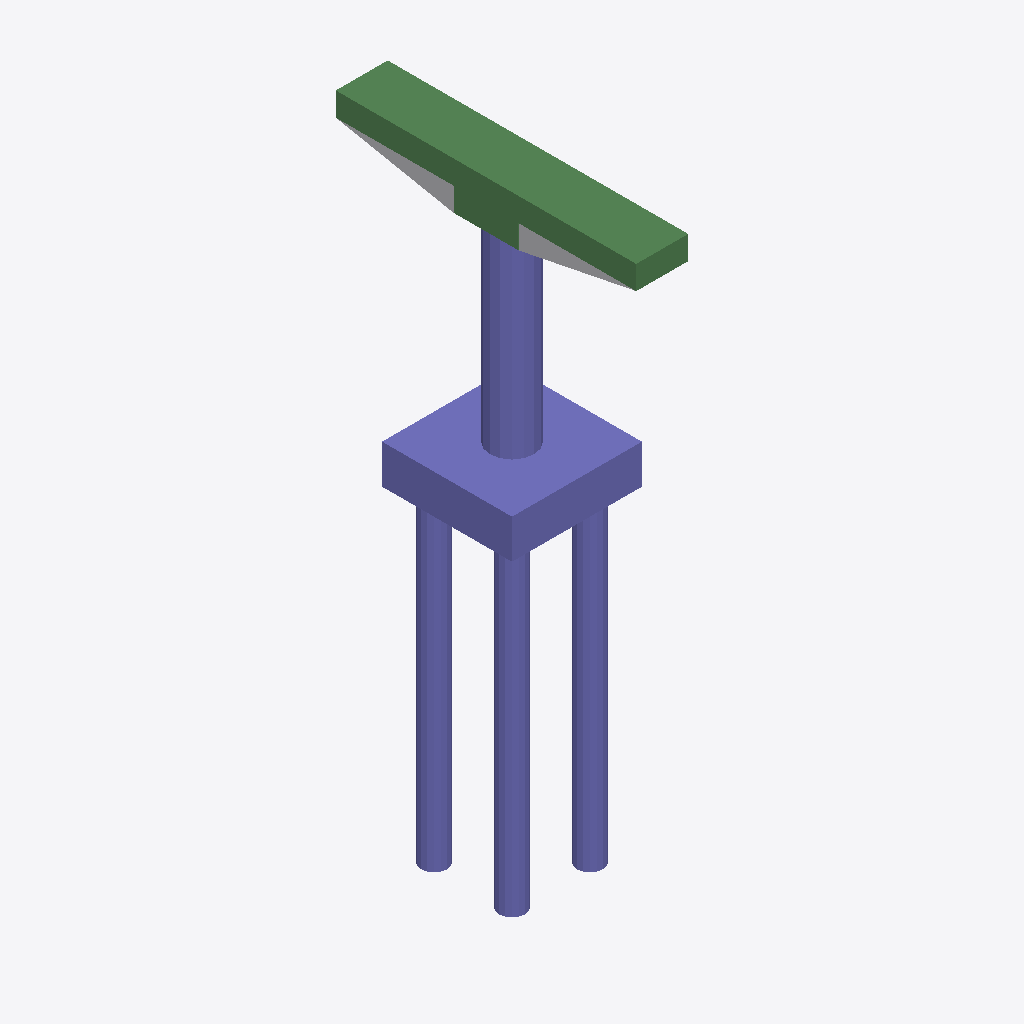
Isometric view of an IFC building model (IFC-SPF (STEP), schema IFC4, length unit foot), seen from the south-west, elements coloured by IFC class: 32 columns (violet), 8 beams (green), 1 other element (light grey).
Extent 4.0 m × 9.2 m × 18.6 m (x, y, z). Storeys (2): L1 at 0.00 m; L2 at 3.66 m. Elements (51): 42 IfcColumn, 8 IfcBeam, 1 IfcBuildingElementProxy.

HEADER;
FILE_DESCRIPTION(('ViewDefinition [ReferenceView_V1.2]','RevitIdentifiers [ContentGUID: 07877123-422b-412d-b860-39e2bd96c63d, VersionGUID: db5d1beb-f0fb-4997-a901-e2aebe369a0b, NumberOfSaves: 0]','CoordinateReference [CoordinateBase: Shared Coordinates]','ExchangeRequirement [Structural]'),'2;1');
FILE_NAME('M_20_2L_OF_P_Sub_updated.ifc','2026-06-12T15:27:02+05:30',(''),(''),'ODA SDAI 25.12','Autodesk - Revit 27.0.20.10 (ENU) - 27.0.20.10','');
FILE_SCHEMA(('IFC4'));
ENDSEC;
DATA;
#27=IFCPROJECT('07Xt4ZGYj1BRXWEU92QJdD',#6,'Project Number',$,$,'Project Name','Project Status',(#22),#2410);
#41=IFCSITE('07Xt4ZGYj1BRXWEU92QJdF',#6,'The site:1246152',$,$,#40,$,$,.ELEMENT.,(42,21,31,401672),(-71,-3,-24,-345703),0.0,$,$);
#31=IFCBUILDING('07Xt4ZGYj1BRXWEU92QJdC',#6,'Building Name',$,$,#30,$,'Building Name',.ELEMENT.,$,$,#28);
#34=IFCBUILDINGSTOREY('2JF4e6axWHqu3u0C1FZlmi',#6,'L1',$,$,#33,$,'L1',.ELEMENT.,0.0);
#38=IFCBUILDINGSTOREY('1ZGO8hrFCHqw0v0026FpFv',#6,'L2',$,$,#37,$,'L2',.ELEMENT.,12.0);
#949=IFCCOLUMN('3RNHlhyFj9bwa1ugw_9PdM',#6,'Column#61',$,$,#948,#945,'1246173',.NOTDEFINED.);
#2041=IFCCOLUMN('3RNHlhyFj9bwa1ugw_9Pd_',#6,'Column#9',$,$,#2040,#2037,'1246197',.NOTDEFINED.);
#785=IFCBEAM('3RNHlhyFj9bwa1ugw_9PdI',#6,'Beam#55',$,$,#784,#781,'1246169',.NOTDEFINED.);
#1348=IFCBEAM('3RNHlhyFj9bwa1ugw_9Pdj',#6,'Beam#58',$,$,#1347,#1344,'1246182',.NOTDEFINED.);
#1994=IFCBEAM('3RNHlhyFj9bwa1ugw_9Pd$',#6,'Beam#53',$,$,#1993,#1990,'1246196',.NOTDEFINED.);
#703=IFCBEAM('3RNHlhyFj9bwa1ugw_9PdS',#6,'Beam#52',$,$,#702,#699,'1246167',.NOTDEFINED.);
#76=IFCBUILDINGELEMENTPROXY('3RNHlhyFj9bwa1ugw_9PXF',#6,'Structural Framing 1:Structural Framing 1:1245764',$,$,#75,#73,'1245764',.NOTDEFINED.);
#820=IFCBEAM('3RNHlhyFj9bwa1ugw_9PdH',#6,'Beam#59',$,$,#819,#816,'1246170',.NOTDEFINED.);
#1266=IFCBEAM('3RNHlhyFj9bwa1ugw_9Pdl',#6,'Beam#56',$,$,#1265,#1262,'1246180',.NOTDEFINED.);
#175=IFCCOLUMN('3RNHlhyFj9bwa1ugw_9Pd0',#6,'Column#45',$,$,#174,#171,'1246155',.NOTDEFINED.);
#527=IFCCOLUMN('3RNHlhyFj9bwa1ugw_9PdO',#6,'Column#46',$,$,#526,#523,'1246163',.NOTDEFINED.);
#2182=IFCCOLUMN('3RNHlhyFj9bwa1ugw_9Pdp',#6,'Column#44',$,$,#2181,#2178,'1246200',.NOTDEFINED.);
#2276=IFCCOLUMN('3RNHlhyFj9bwa1ugw_9Pdn',#6,'Column#37',$,$,#2275,#2272,'1246202',.NOTDEFINED.);
#1043=IFCCOLUMN('3RNHlhyFj9bwa1ugw_9PdK',#6,'Column#38',$,$,#1042,#1039,'1246175',.NOTDEFINED.);
#2088=IFCCOLUMN('3RNHlhyFj9bwa1ugw_9Pdz',#6,'Column#36',$,$,#2087,#2084,'1246198',.NOTDEFINED.);
#257=IFCCOLUMN('3RNHlhyFj9bwa1ugw_9Pd6',#6,'Column#17',$,$,#256,#253,'1246157',.NOTDEFINED.);
#304=IFCCOLUMN('3RNHlhyFj9bwa1ugw_9Pd5',#6,'Column#21',$,$,#303,#300,'1246158',.NOTDEFINED.);
#398=IFCCOLUMN('3RNHlhyFj9bwa1ugw_9PdR',#6,'Column#29',$,$,#397,#394,'1246160',.NOTDEFINED.);
#480=IFCCOLUMN('3RNHlhyFj9bwa1ugw_9PdP',#6,'Column#34',$,$,#479,#476,'1246162',.NOTDEFINED.);
#574=IFCCOLUMN('3RNHlhyFj9bwa1ugw_9PdV',#6,'Column#30',$,$,#573,#570,'1246164',.NOTDEFINED.);
#668=IFCCOLUMN('3RNHlhyFj9bwa1ugw_9PdT',#6,'Column#18',$,$,#667,#664,'1246166',.NOTDEFINED.);
#750=IFCCOLUMN('3RNHlhyFj9bwa1ugw_9PdJ',#6,'Column#25',$,$,#749,#746,'1246168',.NOTDEFINED.);
#996=IFCCOLUMN('3RNHlhyFj9bwa1ugw_9PdL',#6,'Column#20',$,$,#995,#992,'1246174',.NOTDEFINED.);
#1137=IFCCOLUMN('3RNHlhyFj9bwa1ugw_9Pdg',#6,'Column#32',$,$,#1136,#1133,'1246177',.NOTDEFINED.);
#1313=IFCCOLUMN('3RNHlhyFj9bwa1ugw_9Pdk',#6,'Column#22',$,$,#1312,#1309,'1246181',.NOTDEFINED.);
#1442=IFCCOLUMN('3RNHlhyFj9bwa1ugw_9PdZ',#6,'Column#28',$,$,#1441,#1438,'1246184',.NOTDEFINED.);
#1395=IFCCOLUMN('3RNHlhyFj9bwa1ugw_9Pdi',#6,'Column#24',$,$,#1394,#1391,'1246183',.NOTDEFINED.);
#1630=IFCCOLUMN('3RNHlhyFj9bwa1ugw_9Pdd',#6,'Column#33',$,$,#1629,#1626,'1246188',.NOTDEFINED.);
#1677=IFCCOLUMN('3RNHlhyFj9bwa1ugw_9Pdc',#6,'Column#26',$,$,#1676,#1673,'1246189',.NOTDEFINED.);
#1818=IFCCOLUMN('3RNHlhyFj9bwa1ugw_9Pdx',#6,'Column#16',$,$,#1817,#1814,'1246192',.NOTDEFINED.);
#1231=IFCCOLUMN('3RNHlhyFj9bwa1ugw_9Pde',#6,'Column#42',$,$,#1230,#1227,'1246179',.NOTDEFINED.);
#1959=IFCCOLUMN('3RNHlhyFj9bwa1ugw_9Pdu',#6,'Column#40',$,$,#1958,#1955,'1246195',.NOTDEFINED.);
#1771=IFCCOLUMN('3RNHlhyFj9bwa1ugw_9Pda',#6,'Column#41',$,$,#1770,#1767,'1246191',.NOTDEFINED.);
#914=IFCCOLUMN('3RNHlhyFj9bwa1ugw_9PdN',#6,'Column#48',$,$,#913,#910,'1246172',.NOTDEFINED.);
#1184=IFCCOLUMN('3RNHlhyFj9bwa1ugw_9Pdf',#6,'Column#50',$,$,#1183,#1180,'1246178',.NOTDEFINED.);
#1724=IFCCOLUMN('3RNHlhyFj9bwa1ugw_9Pdb',#6,'Column#49',$,$,#1723,#1720,'1246190',.NOTDEFINED.);
#210=IFCBEAM('3RNHlhyFj9bwa1ugw_9Pd7',#6,'Beam#54',$,$,#209,#206,'1246156',.NOTDEFINED.);
#433=IFCBEAM('3RNHlhyFj9bwa1ugw_9PdQ',#6,'Beam#57',$,$,#432,#429,'1246161',.NOTDEFINED.);
#621=IFCCOLUMN('3RNHlhyFj9bwa1ugw_9PdU',#6,'Column#13',$,$,#620,#617,'1246165',.NOTDEFINED.);
#1090=IFCCOLUMN('3RNHlhyFj9bwa1ugw_9Pdh',#6,'Column#12',$,$,#1089,#1086,'1246176',.NOTDEFINED.);
#2229=IFCCOLUMN('3RNHlhyFj9bwa1ugw_9Pdo',#6,'Column#14',$,$,#2228,#2225,'1246201',.NOTDEFINED.);
ENDSEC;
